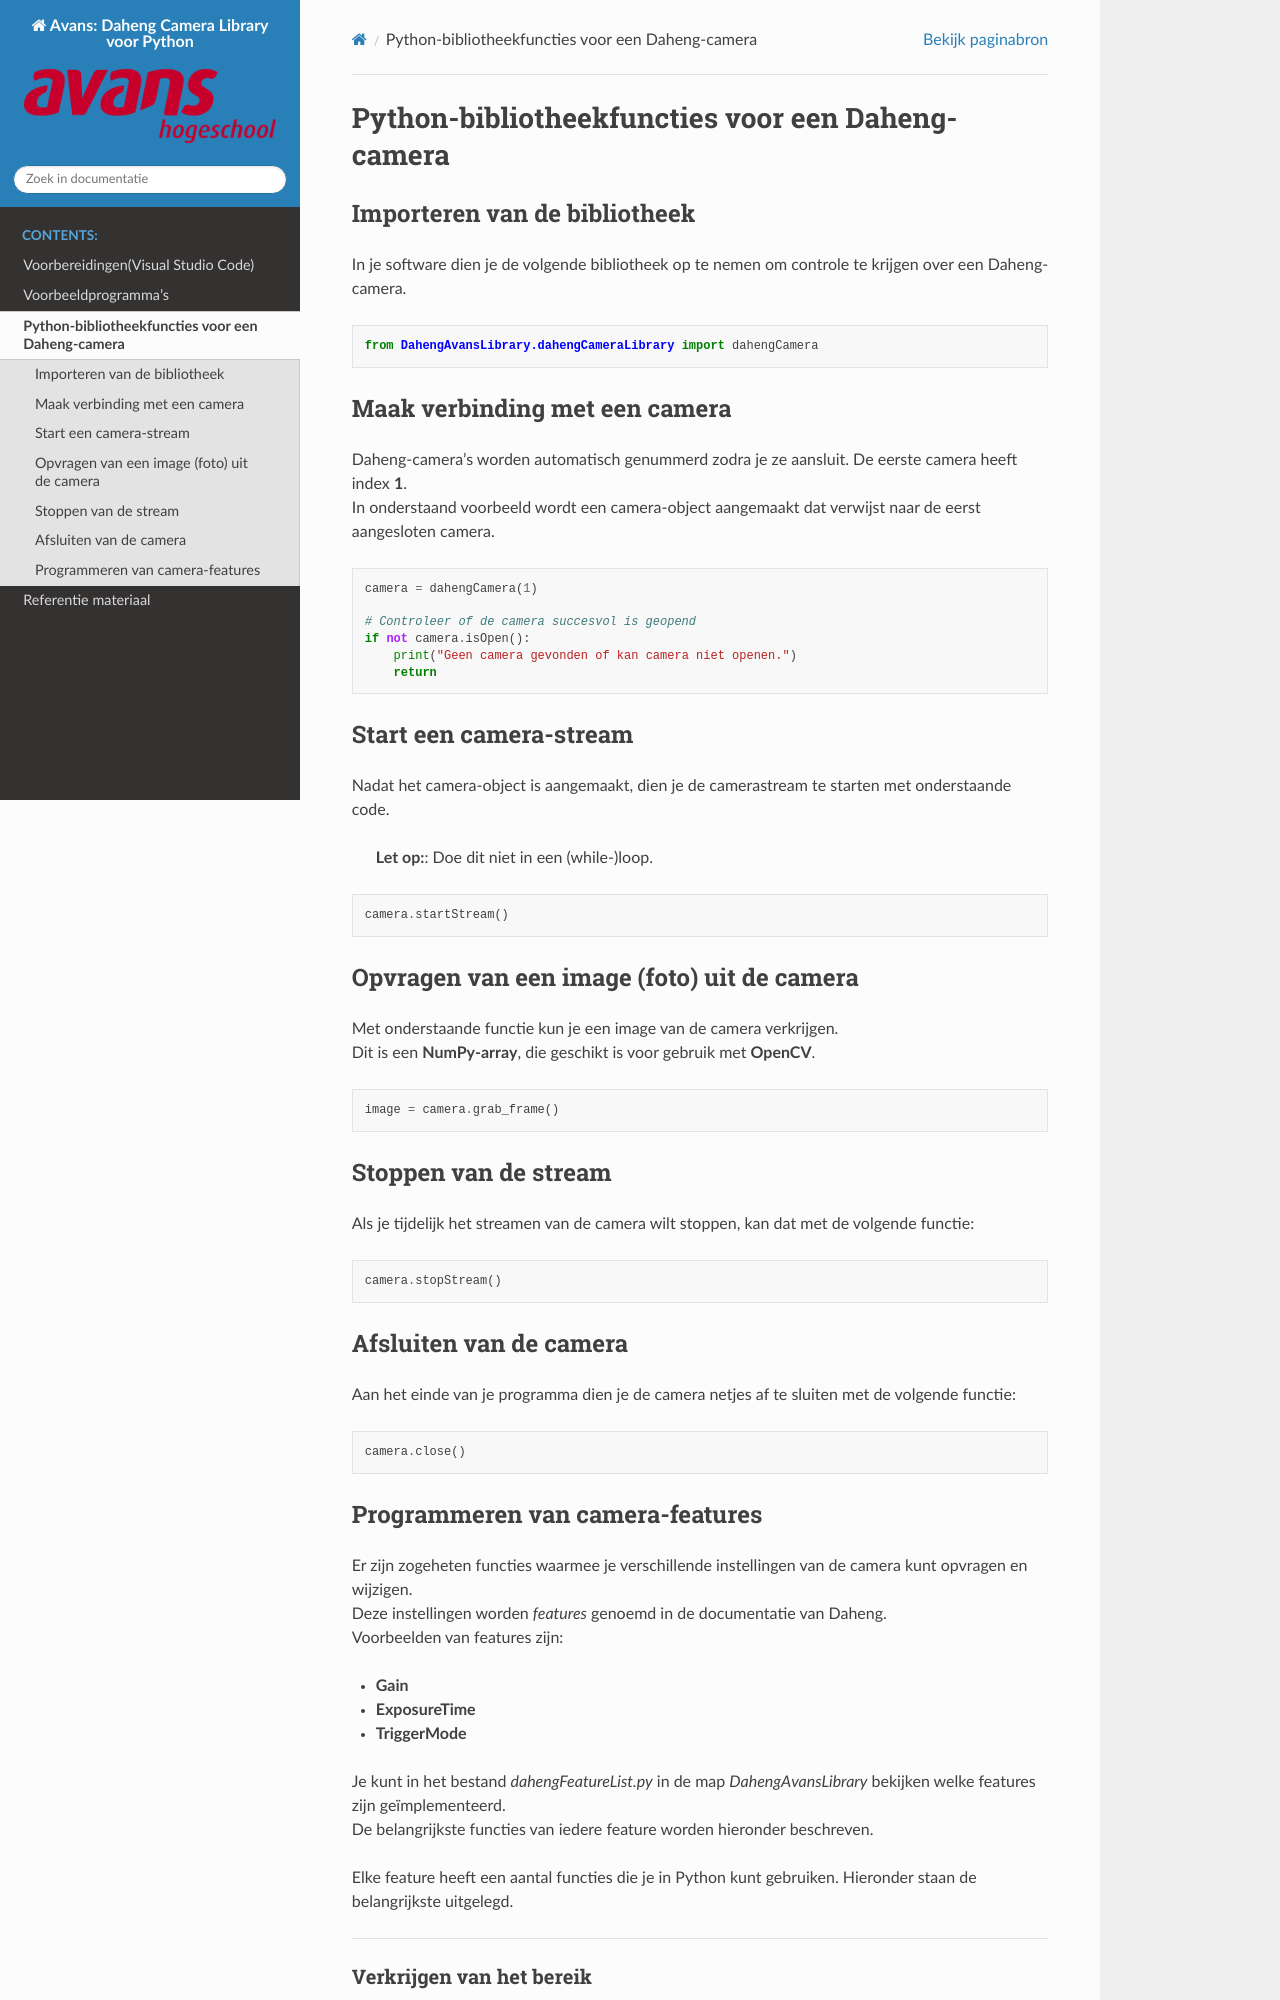

repository: AvansMechatronica/DahengPython · page: documentation/BibliotheekFuncties.html · generator: sphinx

# Python-bibliotheekfuncties voor een Daheng-camera

## Importeren van de bibliotheek
In je software dien je de volgende bibliotheek op te nemen om controle te krijgen over een Daheng-camera.
```python
from DahengAvansLibrary.dahengCameraLibrary import dahengCamera
```

## Maak verbinding met een camera
Daheng-camera’s worden automatisch genummerd zodra je ze aansluit. De eerste camera heeft index **1**.  
In onderstaand voorbeeld wordt een camera-object aangemaakt dat verwijst naar de eerst aangesloten camera.
```python
camera = dahengCamera(1)

# Controleer of de camera succesvol is geopend
if not camera.isOpen():
    print("Geen camera gevonden of kan camera niet openen.")
    return
```

## Start een camera-stream
Nadat het camera-object is aangemaakt, dien je de camerastream te starten met onderstaande code.

> **Let op:**: Doe dit niet in een (while-)loop.
```python
camera.startStream()
```

## Opvragen van een image (foto) uit de camera
Met onderstaande functie kun je een image van de camera verkrijgen.  
Dit is een **NumPy-array**, die geschikt is voor gebruik met **OpenCV**.
```python
image = camera.grab_frame()
```

## Stoppen van de stream
Als je tijdelijk het streamen van de camera wilt stoppen, kan dat met de volgende functie:
```python
camera.stopStream()
```

## Afsluiten van de camera
Aan het einde van je programma dien je de camera netjes af te sluiten met de volgende functie:
```python
camera.close()
```

## Programmeren van camera-features
Er zijn zogeheten functies waarmee je verschillende instellingen van de camera kunt opvragen en wijzigen.  
Deze instellingen worden *features* genoemd in de documentatie van Daheng.  
Voorbeelden van features zijn:

* **Gain**
* **ExposureTime**
* **TriggerMode**

Je kunt in het bestand *dahengFeatureList.py* in de map *DahengAvansLibrary* bekijken welke features zijn geïmplementeerd.  
De belangrijkste functies van iedere feature worden hieronder beschreven.

Elke feature heeft een aantal functies die je in Python kunt gebruiken. Hieronder staan de belangrijkste uitgelegd.

---
